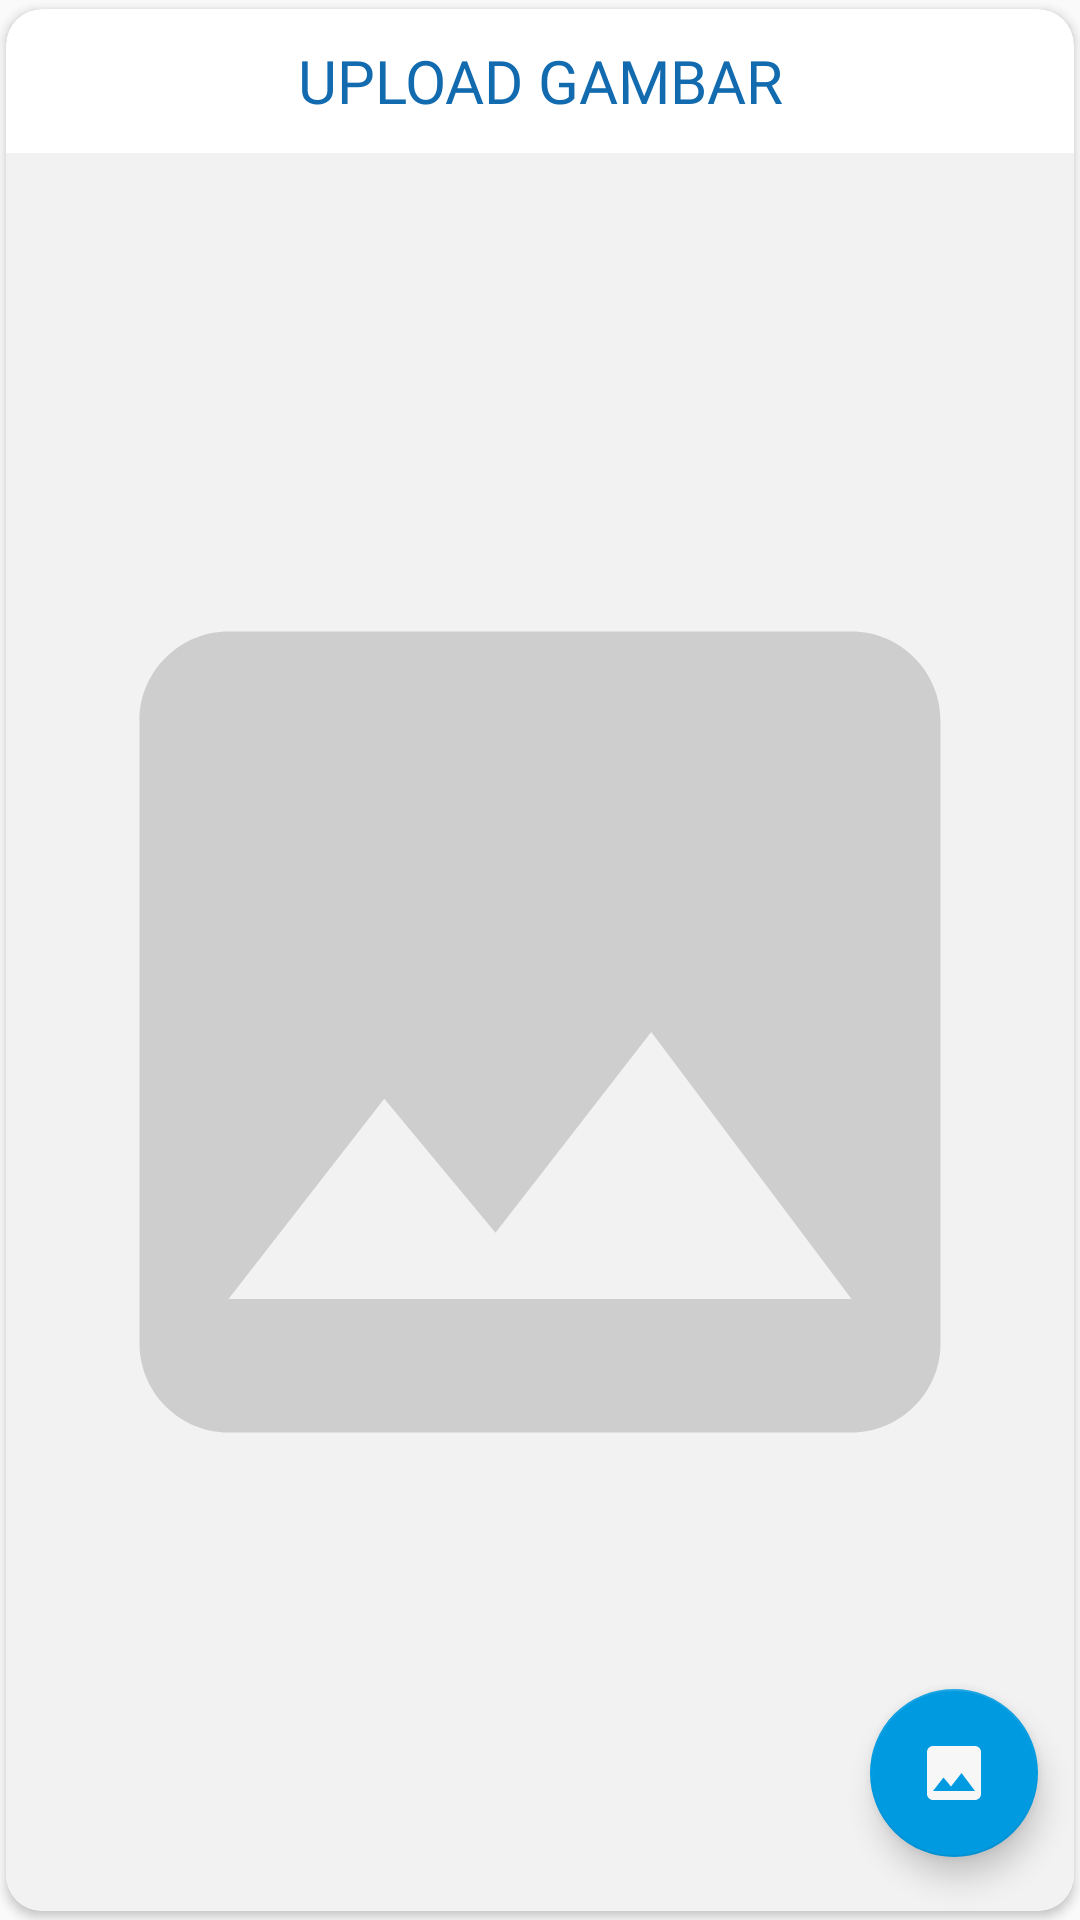

Layout XML and referenced resources for this Android screen:
<!-- AndroidManifest.xml: application theme AppTheme -->
<!-- res/layout/content_uploadimage.xml -->
<?xml version="1.0" encoding="utf-8"?>
<androidx.cardview.widget.CardView xmlns:android="http://schemas.android.com/apk/res/android"
    xmlns:app="http://schemas.android.com/apk/res-auto"
    xmlns:tools="http://schemas.android.com/tools"
    android:layout_width="match_parent"
    android:layout_height="280dp"
    android:layout_marginTop="10dp"
    android:layout_marginBottom="15dp"
    app:cardCornerRadius="12dp"
    app:cardPreventCornerOverlap="false"
    app:cardUseCompatPadding="true">

    <RelativeLayout
        android:layout_width="match_parent"
        android:layout_height="match_parent">


        <androidx.appcompat.widget.AppCompatTextView
            android:id="@+id/txtCamera"
            style="@style/TitleTextStyle"
            android:fontFamily="@font/worksans_bold"
            android:textSize="20sp"
            android:textAlignment="center"
            android:text="@string/upload_bukti_transaksi" />


        <androidx.appcompat.widget.AppCompatImageView
            android:id="@+id/imgCamera"
            android:layout_width="match_parent"
            android:layout_height="match_parent"
            android:layout_below="@id/txtCamera"
            android:layout_marginTop="0dp"
            android:src="@drawable/ic_img"
            android:background="@color/lightGrey2" />

    </RelativeLayout>



    <com.google.android.material.floatingactionbutton.FloatingActionButton
        android:id="@+id/fab_img"
        app:srcCompat="@drawable/upload_file"
        android:onClick="pickImg"
        style="@style/FabStyle" />


</androidx.cardview.widget.CardView>
<!-- resources referenced by this layout -->
<resources>
  <color name="lightGrey2">#F2F2F2</color>
  <!-- drawable ic_img (drawable) -->
  <vector xmlns:android="http://schemas.android.com/apk/res/android"
          android:width="24dp"
          android:height="24dp"
          android:viewportWidth="24.0"
          android:viewportHeight="24.0"
      android:tint="@color/lightGrey">
      <path
          android:fillColor="@color/grey"
          android:pathData="M21,19V5c0,-1.1 -0.9,-2 -2,-2H5c-1.1,0 -2,0.9 -2,2v14c0,1.1 0.9,2 2,2h14c1.1,0 2,-0.9 2,-2zM8.5,13.5l2.5,3.01L14.5,12l4.5,6H5l3.5,-4.5z"/>
  </vector>
  <!-- drawable upload_file (drawable) -->
  <vector xmlns:android="http://schemas.android.com/apk/res/android"
      android:width="24dp"
      android:height="24dp"
      android:viewportWidth="24.0"
      android:viewportHeight="24.0"
      android:tint="?attr/colorControlNormal">
      <path
          android:fillColor="@color/lightGrey"
          android:pathData="M21,19V5c0,-1.1 -0.9,-2 -2,-2H5c-1.1,0 -2,0.9 -2,2v14c0,1.1 0.9,2 2,2h14c1.1,0 2,-0.9 2,-2zM8.5,13.5l2.5,3.01L14.5,12l4.5,6H5l3.5,-4.5z"/>
  </vector>
  <string name="upload_bukti_transaksi">UPLOAD GAMBAR</string>
  <style name="FabStyle">
          <item name="android:layout_width">wrap_content</item>
          <item name="android:layout_height">wrap_content</item>
          <item name="android:layout_gravity">end|bottom</item>
          <item name="srcCompat">@drawable/upload_file</item>
          <item name="backgroundTint">@color/lightBlue</item>
          <item name="tint">@color/white</item>
          <item name="useCompatPadding">true</item>
      </style>
  <style name="TitleTextStyle">
          <item name="android:layout_width">match_parent</item>
          <item name="android:layout_height">48dp</item>
          <item name="android:gravity">center|start</item>
          <item name="android:paddingStart">16dp</item>
          <item name="android:paddingEnd">16dp</item>
          <item name="android:textAppearance">@style/TextAppearance.AppCompat.Title</item>
          <item name="android:textColor">@color/darkBlue</item>
      </style>
  <style name="AppTheme" parent="Theme.AppCompat.Light.NoActionBar">
          
          <item name="colorPrimary">@color/colorPrimary</item>
          <item name="colorPrimaryDark">@color/colorPrimaryDark</item>
          <item name="colorAccent">@color/colorAccent</item>
      </style>
  <color name="lightGrey">#CFCECE</color>
  <color name="grey">#9D9D9D</color>
  <color name="lightBlue">#009AE0</color>
  <color name="white">#F8F7F7</color>
  <color name="darkBlue">#126AAF</color>
  <color name="colorPrimary">#008577</color>
  <color name="colorPrimaryDark">#00574B</color>
  <color name="colorAccent">#D81B60</color>
</resources>
